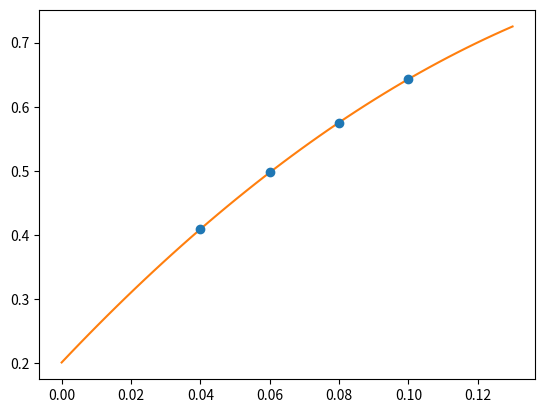

The matplotlib source for this figure:
import numpy as np
from scipy.optimize import curve_fit
from matplotlib import pyplot as plt

def func(x,a,b,c):
    return a*x*x+b*x+c

# PARAMS
# w0_phys = 0.17355
mss_phys = 685.8
hc = 197.327
# END OF PARAMS

# INPUT
a = 0.16 # fm
xi_ren = 1.1

nof_mass = 4

my_arr = np.array([\
[0.04, 0.371620, 0.000548],\
[0.06, 0.452974, 0.000510],\
[0.08, 0.522502, 0.000485],\
[0.1,  0.584843, 0.000469],\
])

N_boot = 10000

# END OF INPUT

mss_lat = a * mss_phys / hc
ms_arr = np.zeros(N_boot)

for i_boot in range(N_boot):
  znorm = np.random.normal(0.0,1.0)
  my_arr_boot = np.zeros((nof_mass,3))

  for imass in range(nof_mass):
    my_arr_boot[imass,0] = my_arr[imass,0]
    sigma = my_arr[imass,2]
    mu = my_arr[imass,1]

    norm = znorm * sigma + mu

    my_arr_boot[imass,2] = sigma
    my_arr_boot[imass,1] = norm

  pmean, pcov = curve_fit( func, my_arr_boot[:,0], xi_ren*my_arr_boot[:,1], sigma=xi_ren*my_arr_boot[:,2] )

  if i_boot == 0 :
    x_vec = np.linspace(0,0.13,num=50)
    y_vec = np.zeros(50)

    for ix in range(len(x_vec)):
      y_vec[ix] = func(x_vec[ix],pmean[0],pmean[1],pmean[2])

    plt.errorbar(my_arr[:,0],xi_ren*my_arr[:,1],yerr=xi_ren*my_arr[:,2],fmt='o')
    plt.plot(x_vec,y_vec)

  coeffs = [pmean[0],pmean[1],pmean[2]]
  coeffs[2] = coeffs[2] - mss_lat

  ms = 0.0
  solutions = np.roots(coeffs)
  for ii in range( len(solutions) ): # FOR SECURITY
    if solutions[ii] <  0.2  and solutions[ii] >  0.01  :
      ms = np.real(solutions[ii])
      break
  ms_arr[i_boot] = ms

ms_avg = 0.0
sqdiff = 0.0

for i_boot in range(N_boot):
  ms_avg = ms_avg + ms_arr[i_boot]
ms_avg = ms_avg / N_boot

for i_boot in range(N_boot):
  sqdiff = sqdiff + ( ms_arr[i_boot] - ms_avg )**2

ms_sdv = np.sqrt( sqdiff / (N_boot-1) )

print( "N_boot = %d, ms +- d(ms) = %.6f +- %.6f"%(N_boot, ms_avg,ms_sdv) )
plt.show()
